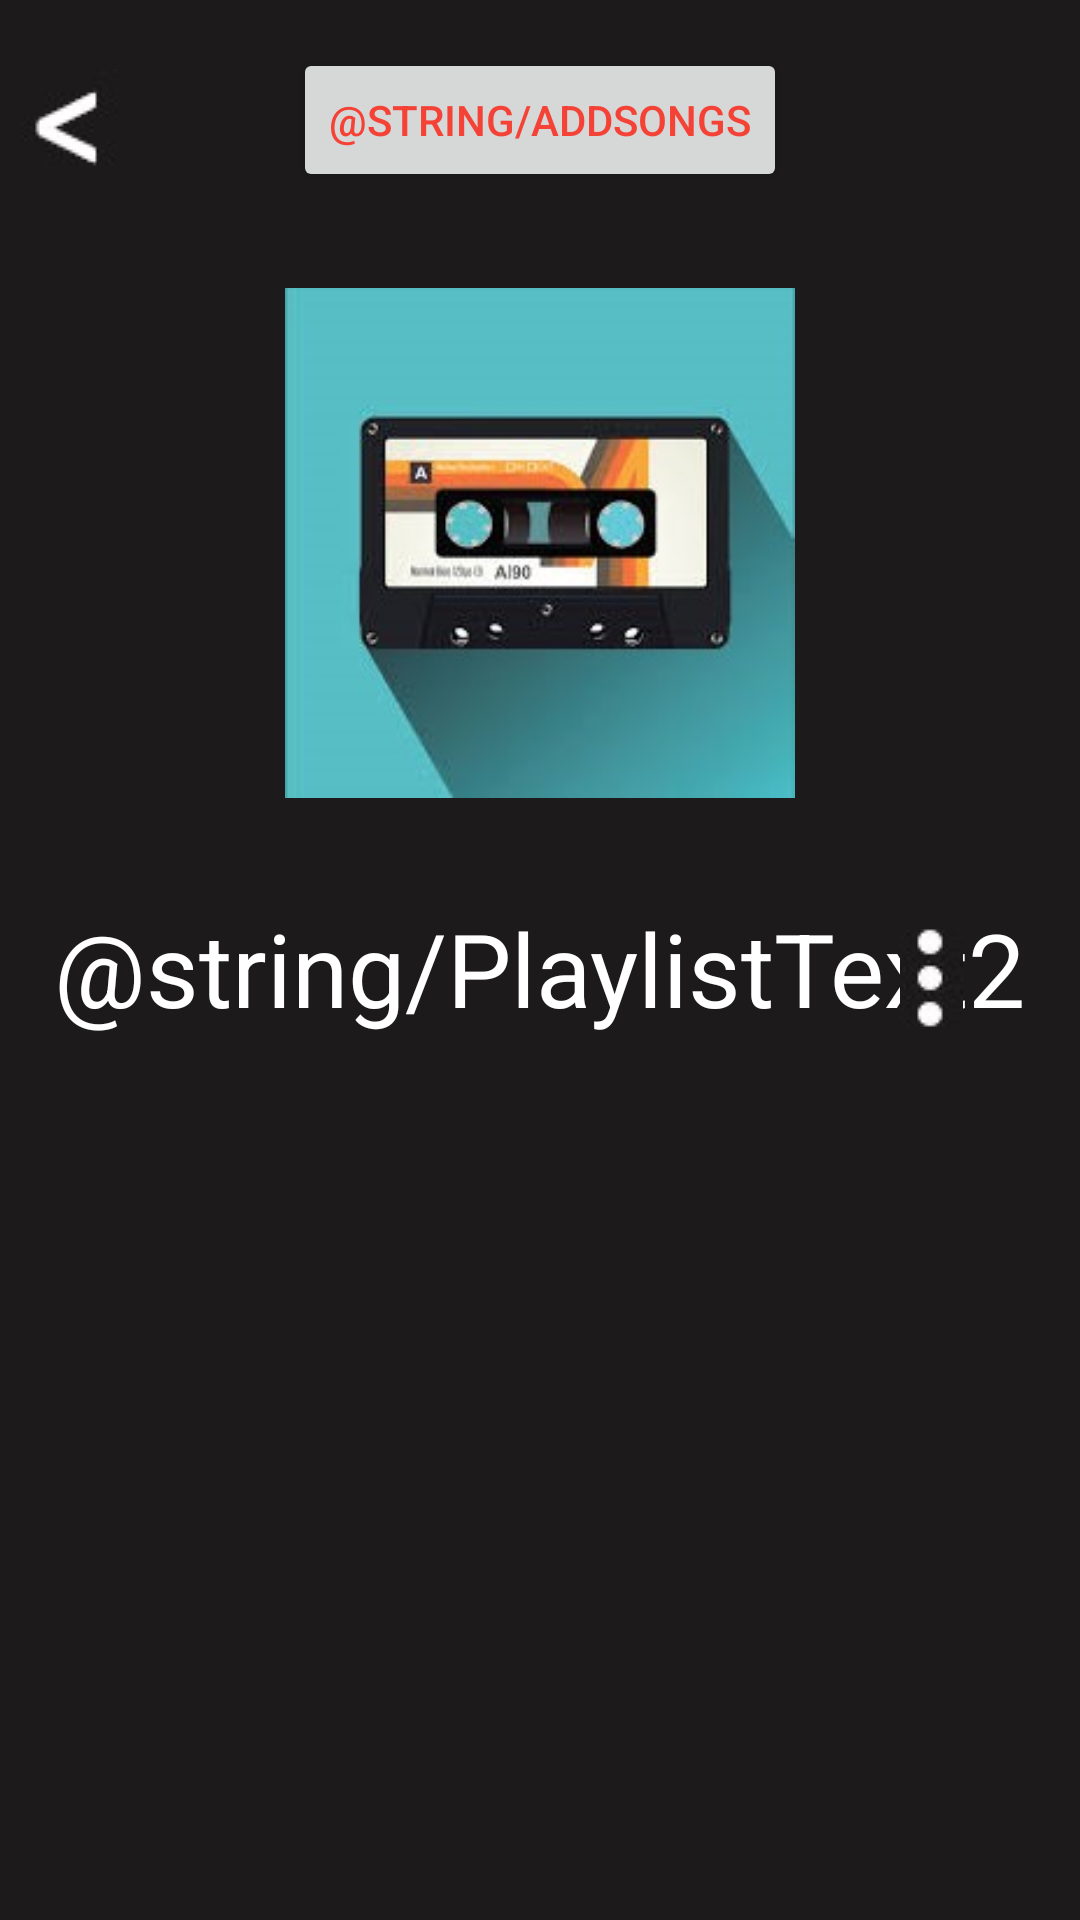

Write the Android layout XML for this screen, with the resource values it uses.
<!-- AndroidManifest.xml: application theme Theme.ZornMusic -->
<!-- res/layout/activity_show_playlist_contents.xml -->
<?xml version="1.0" encoding="utf-8"?>
<RelativeLayout xmlns:android="http://schemas.android.com/apk/res/android"
    xmlns:app="http://schemas.android.com/apk/res-auto"
    xmlns:tools="http://schemas.android.com/tools"
    android:id="@+id/PlaylistContentsIF"
    android:layout_width="match_parent"
    android:layout_height="match_parent"
    android:background="#1c1a1a"
    tools:context=".ShowPlaylistContents">

    <ImageView
        android:id="@+id/imageView"
        android:layout_width="170dp"
        android:layout_height="170dp"

        android:layout_centerHorizontal="true"
        android:layout_marginTop="96dp"
        app:srcCompat="@drawable/old" />

    <TextView
        android:id="@+id/playlistName"
        android:layout_width="wrap_content"
        android:layout_height="wrap_content"
        android:layout_centerHorizontal="true"
        android:layout_marginTop="300dp"
        android:text="@string/PlaylistText2"
        android:textColor="#FFFFFF"
        android:textSize="34sp"
        app:layout_constraintTop_toBottomOf="@+id/imageView" />

    <ImageButton
        android:id="@+id/imageButton"
        android:layout_width="41dp"
        android:layout_height="44dp"
        android:layout_marginStart="4dp"
        android:layout_marginLeft="20dp"
        android:layout_marginTop="20dp"

        app:srcCompat="@drawable/backbtn" />

    <Button
        android:id="@+id/AddSongs"
        android:layout_width="wrap_content"
        android:layout_height="wrap_content"
        android:layout_marginTop="16dp"
        android:text="@string/AddSongs"
        android:textColor="#F44336"
        app:layout_constraintEnd_toEndOf="parent"
        app:layout_constraintHorizontal_bias="0.498"
        app:layout_constraintStart_toStartOf="parent"
        android:layout_centerHorizontal="true"
        app:layout_constraintTop_toBottomOf="@+id/playlistName" />


    <ImageButton
        android:id="@+id/MoredetailsBtn"
        android:layout_width="21dp"
        android:layout_height="52dp"
        android:layout_marginTop="300dp"
       android:layout_marginLeft="300dp"
        app:srcCompat="@drawable/moreinfobtnv" />





</RelativeLayout>
<!-- resources referenced by this layout -->
<resources>
  <!-- drawable backbtn: jpg bitmap (drawable-v24, 1053 bytes) -->
  <!-- drawable moreinfobtnv: jpg bitmap (drawable-v24, 1041 bytes) -->
  <!-- drawable old: jpg bitmap (drawable-v24, 10147 bytes) -->
  <style name="Theme.ZornMusic" parent="Theme.MaterialComponents.DayNight.DarkActionBar">
          
          <item name="colorPrimary">@color/dark_grey</item>
          <item name="colorPrimaryVariant">@color/dark_red</item>
          <item name="colorOnPrimary">@color/white</item>
          
          <item name="colorSecondary">@color/dark_red</item>
          <item name="colorSecondaryVariant">@color/dark_red</item>
          <item name="colorOnSecondary">@color/black</item>
          
          <item name="android:statusBarColor" tools:targetApi="l">?attr/colorPrimaryVariant</item>
          
  
          <item name="android:itemTextAppearance">@style/ChangeTextColor</item>
          <item name="android:itemBackground">#4E4E50</item>
      </style>
  <color name="dark_grey">#1C1A1A</color>
  <color name="dark_red">#F44336</color>
  <color name="white">#FFFFFFFF</color>
  <color name="black">#FF000000</color>
  <style name="ChangeTextColor" parent="@android:style/TextAppearance.Widget.IconMenu.Item">
  
          <item name="android:textColor">@color/white</item>
      </style>
</resources>
